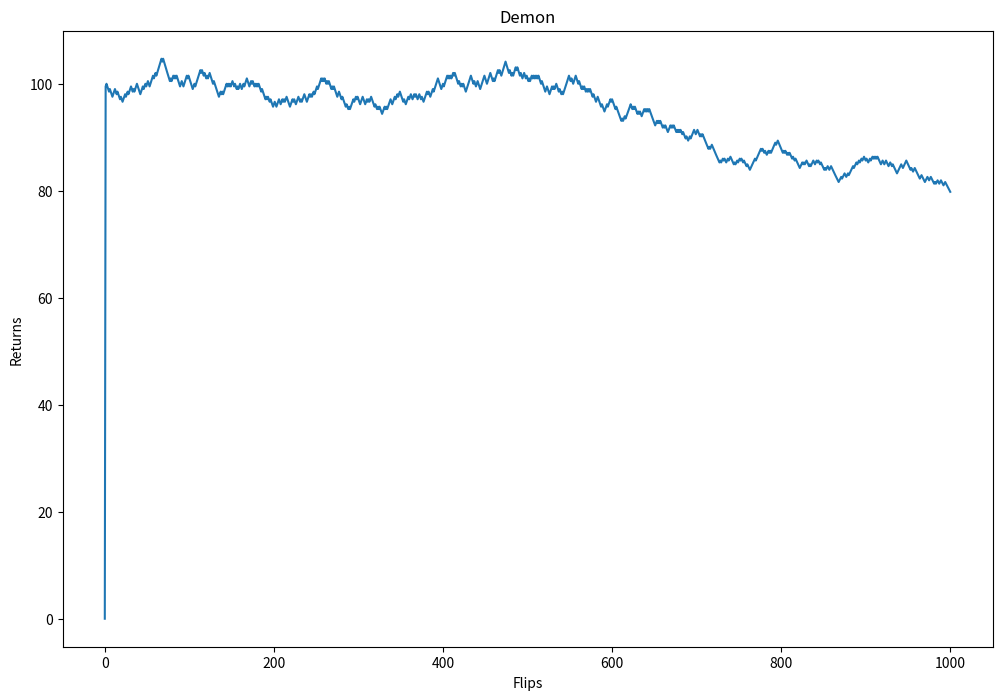

Here is the Python script that generated this plot:
""" Implentation of Shannon's Demon for one stock. """

#Module imports 
import pandas as pd
import numpy as np
import random as rd
import matplotlib.pyplot as plt
import seaborn as sns
import sys
import time

""" No rebalancing."""


#50/50 split between stock and cash. 
#1000 coin flips. 
#Heads = Up 1% 
#Tails = Down 0.99...%

#Set starting variables
stock_no = 1
stock = 50. 
cash = 50. 
balance = stock / (stock+cash)
flips = 1000
heads_move = 1. + 0.01
tails_move = 1. / heads_move

#Prepare Pandas dataframe
demon = pd.DataFrame(columns=['Stock', 'Cash', 'Returns'])

for i in range(0, flips+1, 1):
    demon.loc[i] = [stock, cash, 0]

# Coin flip and fill up values
for i in range(1, flips+1, 1): 
    coin = rd.randint(0,1)
    if (coin == 0):
        demon.loc[i, 'Stock'] = demon.loc[i-1, 'Stock'] * heads_move
    elif (coin == 1):
        demon.loc[i, 'Stock'] = demon.loc[i-1, 'Stock'] * tails_move
    
    demon.loc[i, 'Returns'] = (demon.loc[i, 'Stock'] + demon.loc[i, 'Cash']) 

# PLot it as as a TimeSeries graph
plt.figure(figsize=(12,8))
plt.plot(demon['Returns'])
plt.title('Demon')
plt.xlabel('Flips')
plt.ylabel('Returns')
#plt.show()

print(demon)


""" Rebalancing."""
""""
#50/50 split between stock and cash. 
#1000 coin flips. 
#Heads = Up 1% 
#Tails = Down 0.99...%

#Set starting variables
stock_no = 1
stock = 50. 
cash = 50. 
balance = stock / (stock+cash) #Proportion of the stock relative to total 
flips = 1000
heads_move = 1. + 0.01
tails_move = 1. / heads_move

#Prepare Pandas dataframe
demon = pd.DataFrame(columns=['Stock', 'Cash', 'Returns'])

for i in range(0, flips+1, 1):
    demon.loc[i] = [stock, cash, 0]

# Coin flip and fill up values
for i in range(1, flips+1, 1): 
    coin = rd.randint(0,1)
    if (coin == 0):
        demon.loc[i, 'Stock'] = demon.loc[i-1, 'Stock'] * heads_move
    elif (coin == 1):
        demon.loc[i, 'Stock'] = demon.loc[i-1, 'Stock'] * tails_move
    
    combined = demon.loc[i, 'Stock'] + demon.loc[i, 'Cash'] 
    demon.loc[i, 'Stock'] = combined * balance
    demon.loc[i, 'Cash'] = combined * balance
    demon.loc[i, 'Returns'] = (demon.loc[i, 'Stock'] + demon.loc[i, 'Cash']) - (stock+cash)

# PLot it as as a TimeSeries graph
plt.figure(figsize=(12,8))
plt.plot(demon['Returns'])
plt.title('Demon')
plt.xlabel('Flips')
plt.ylabel('Returns')
#plt.show()

print(demon)

"""